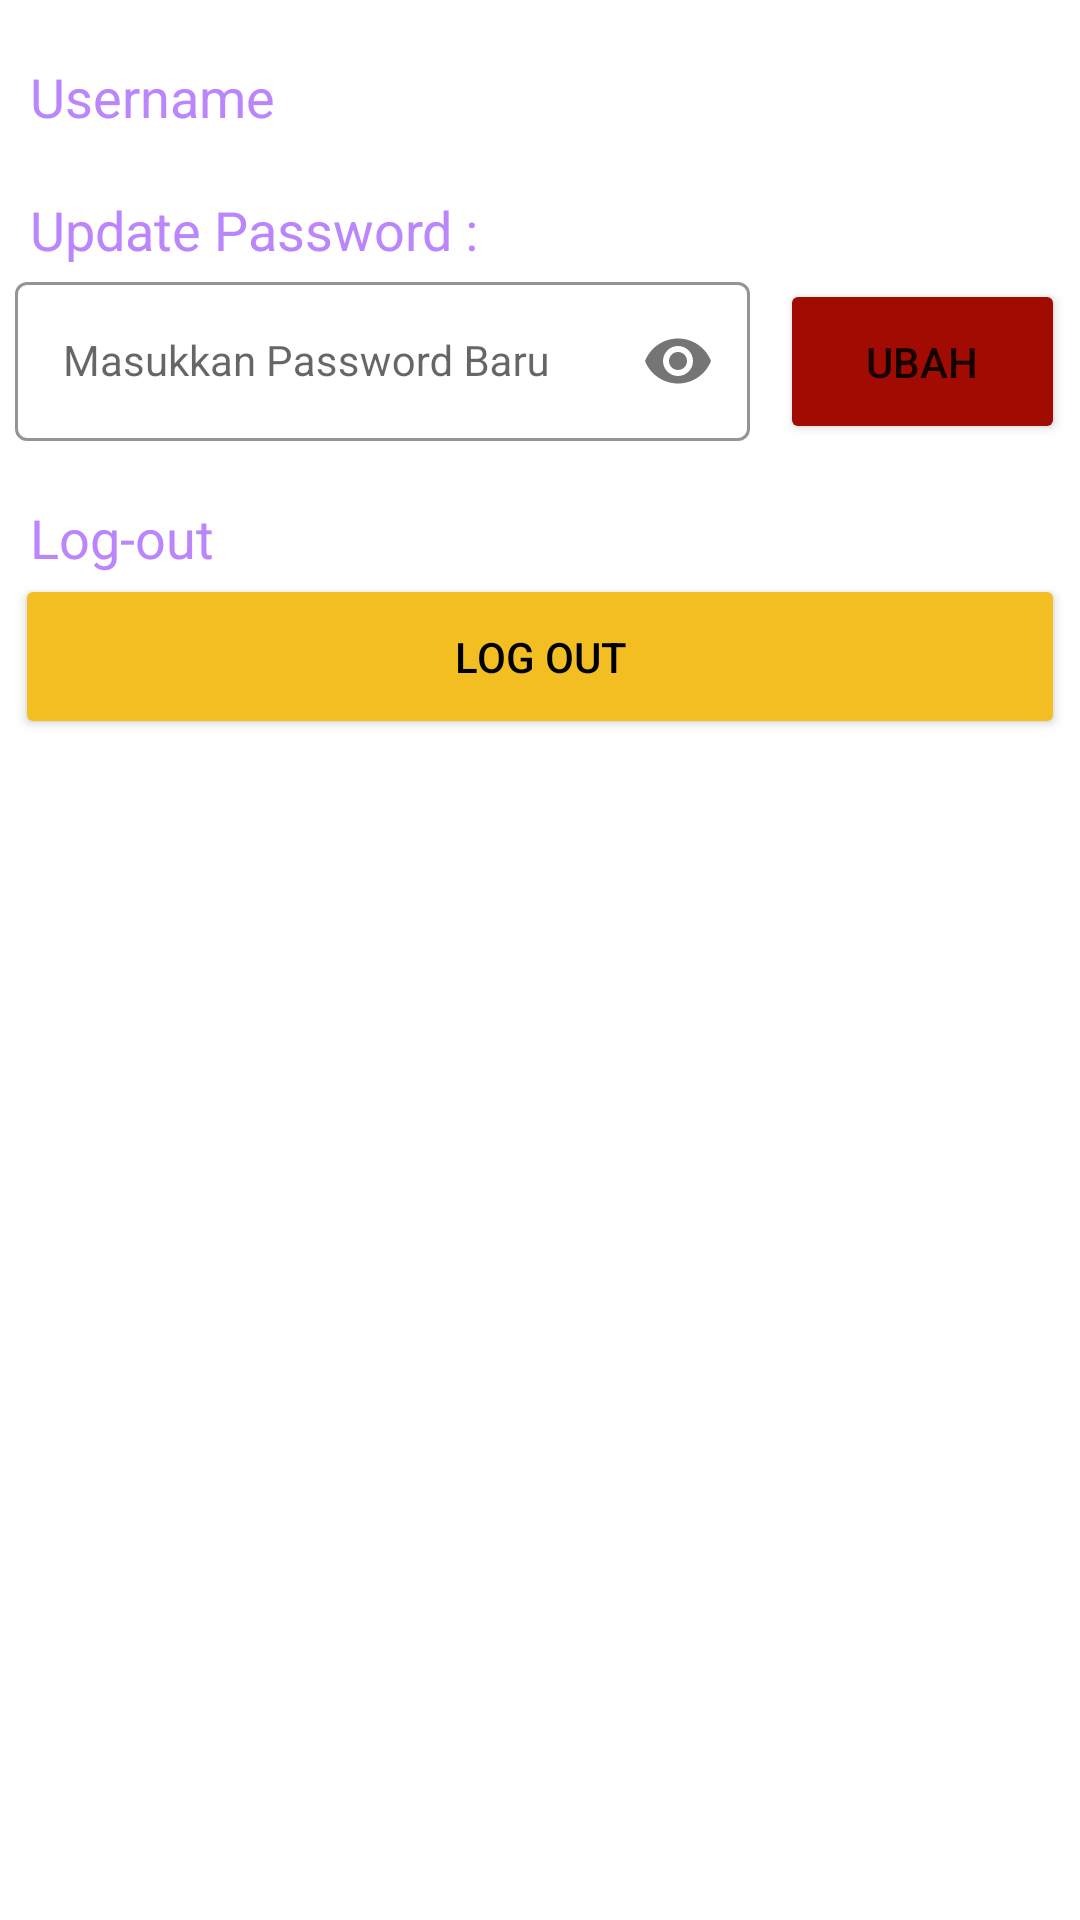

The Android layout XML behind this screen, and the referenced resources:
<!-- AndroidManifest.xml: application theme Theme.Uas_Toko -->
<!-- res/layout/activity_setting.xml -->
<?xml version="1.0" encoding="utf-8"?>
<RelativeLayout xmlns:android="http://schemas.android.com/apk/res/android"
    xmlns:app="http://schemas.android.com/apk/res-auto"
    xmlns:tools="http://schemas.android.com/tools"
    android:layout_width="match_parent"
    android:layout_height="match_parent"
    tools:context=".auth.SettingActivity">

    <LinearLayout xmlns:android="http://schemas.android.com/apk/res/android"
        xmlns:app="http://schemas.android.com/apk/res-auto"
        xmlns:tools="http://schemas.android.com/tools"
        android:layout_width="match_parent"
        android:layout_height="match_parent"
        android:background="@color/white"
        android:orientation="vertical"
        tools:context=".SettingFragment">

        

        <TextView
            android:id="@+id/username"
            android:layout_width="match_parent"
            android:layout_height="wrap_content"
            android:paddingHorizontal="10dp"
            android:paddingTop="20dp"
            android:text="Username"
            android:textColor="@color/purple_200"
            android:textSize="18dp" />

        <TextView
            android:layout_width="match_parent"
            android:layout_height="wrap_content"
            android:paddingHorizontal="10dp"
            android:paddingTop="20dp"
            android:text="Update Password :"
            android:textColor="@color/purple_200"
            android:textSize="18dp" />

        <LinearLayout
            android:layout_width="match_parent"
            android:layout_height="wrap_content"
            android:orientation="horizontal">

            <com.google.android.material.textfield.TextInputLayout
                android:id="@+id/passwordLayout"
                style="@style/LoginTextInputOuterFieldStyle"
                android:layout_width="match_parent"
                android:layout_height="wrap_content"
                android:layout_marginHorizontal="5dp"
                android:layout_marginVertical="0dp"
                android:layout_weight="1"
                app:boxStrokeColor="@color/black"
                app:hintTextColor="@color/black"
                app:passwordToggleEnabled="true">

                <com.google.android.material.textfield.TextInputEditText
                    android:id="@+id/txt_ubah_pass"
                    style="@style/LoginTextInputInnerFieldStyle"
                    android:layout_width="match_parent"
                    android:layout_height="wrap_content"
                    android:hint="Masukkan Password Baru"
                    android:textColor="@color/purple_200"
                    android:inputType="textPassword" />
            </com.google.android.material.textfield.TextInputLayout>

            <Button
                android:id="@+id/btn_ubah_pass"
                android:layout_width="200dp"
                android:layout_height="wrap_content"
                android:layout_marginHorizontal="5dp"
                android:layout_weight="1"
                android:backgroundTint="#A10B01"
                android:padding="18dp"
                android:text="Ubah" />

        </LinearLayout>

        <TextView
            android:layout_width="match_parent"
            android:layout_height="wrap_content"
            android:paddingHorizontal="10dp"
            android:paddingTop="20dp"
            android:text="Log-out"
            android:textColor="@color/purple_200"
            android:textSize="18dp" />

        <Button
            android:id="@+id/btn_logout"
            android:layout_width="match_parent"
            android:layout_height="wrap_content"
            android:layout_marginHorizontal="5dp"
            android:backgroundTint="#F2BE22"
            android:padding="18dp"
            android:text="Log Out"
            android:textColor="@color/black" />

    </LinearLayout>



</RelativeLayout>
<!-- resources referenced by this layout -->
<resources>
  <color name="black">#FF000000</color>
  <color name="purple_200">#FFBB86FC</color>
  <color name="white">#FFFFFFFF</color>
  <style name="LoginTextInputInnerFieldStyle" parent="Widget.MaterialComponents.TextInputLayout.OutlinedBox">
          <item name="android:layout_width">match_parent</item>
          <item name="android:layout_height">wrap_content</item>
          <item name="android:textColor">@color/black</item>
          <item name="android:textColorHint">@color/black</item>
          <item name="android:maxLines">1</item>
          <item name="android:textSize">14sp</item>
          <item name="android:singleLine">true</item>
      </style>
  <style name="LoginTextInputOuterFieldStyle" parent="Widget.MaterialComponents.TextInputLayout.OutlinedBox">
          <item name="android:layout_width">match_parent</item>
          <item name="android:layout_height">wrap_content</item>
          <item name="android:layout_marginTop">15dp</item>
          <item name="android:layout_marginBottom">15dp</item>
      </style>
  <style name="Theme.Uas_Toko" parent="Theme.MaterialComponents.DayNight.DarkActionBar">
          
          <item name="colorPrimary">@color/black</item>
          <item name="colorPrimaryVariant">@color/orange</item>
          <item name="colorOnPrimary">@color/white</item>
          
          <item name="colorSecondary">@color/teal_200</item>
          <item name="colorSecondaryVariant">@color/teal_700</item>
          <item name="colorOnSecondary">@color/black</item>
          
          <item name="android:statusBarColor">?attr/colorPrimaryVariant</item>
          
  
      </style>
  <color name="orange">#EF9652</color>
  <color name="teal_200">#FF03DAC5</color>
  <color name="teal_700">#FF018786</color>
</resources>
